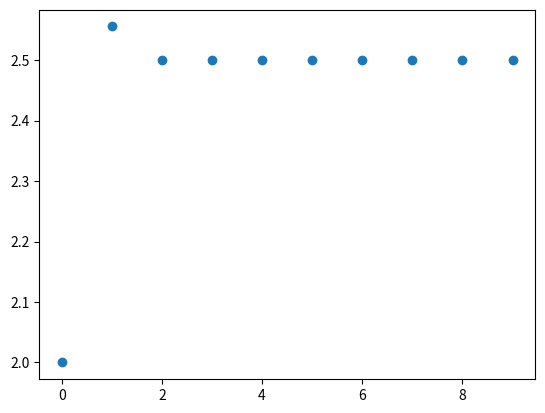

This chart was generated by the following Python code:
import numpy as np
import matplotlib.pyplot as plt
N=10


l1=[2]
for i in range(1,N):
    l1.append(l1[i-1] - (2*pow(l1[i-1],2)+l1[i-1]-15)/(4*l1[i-1]+1))

l2=[]
for i in range(N):
    l2.append(i)

x=np.asanyarray(l2)
y=np.asanyarray(l1)

plt.scatter(x, y)
plt.show()